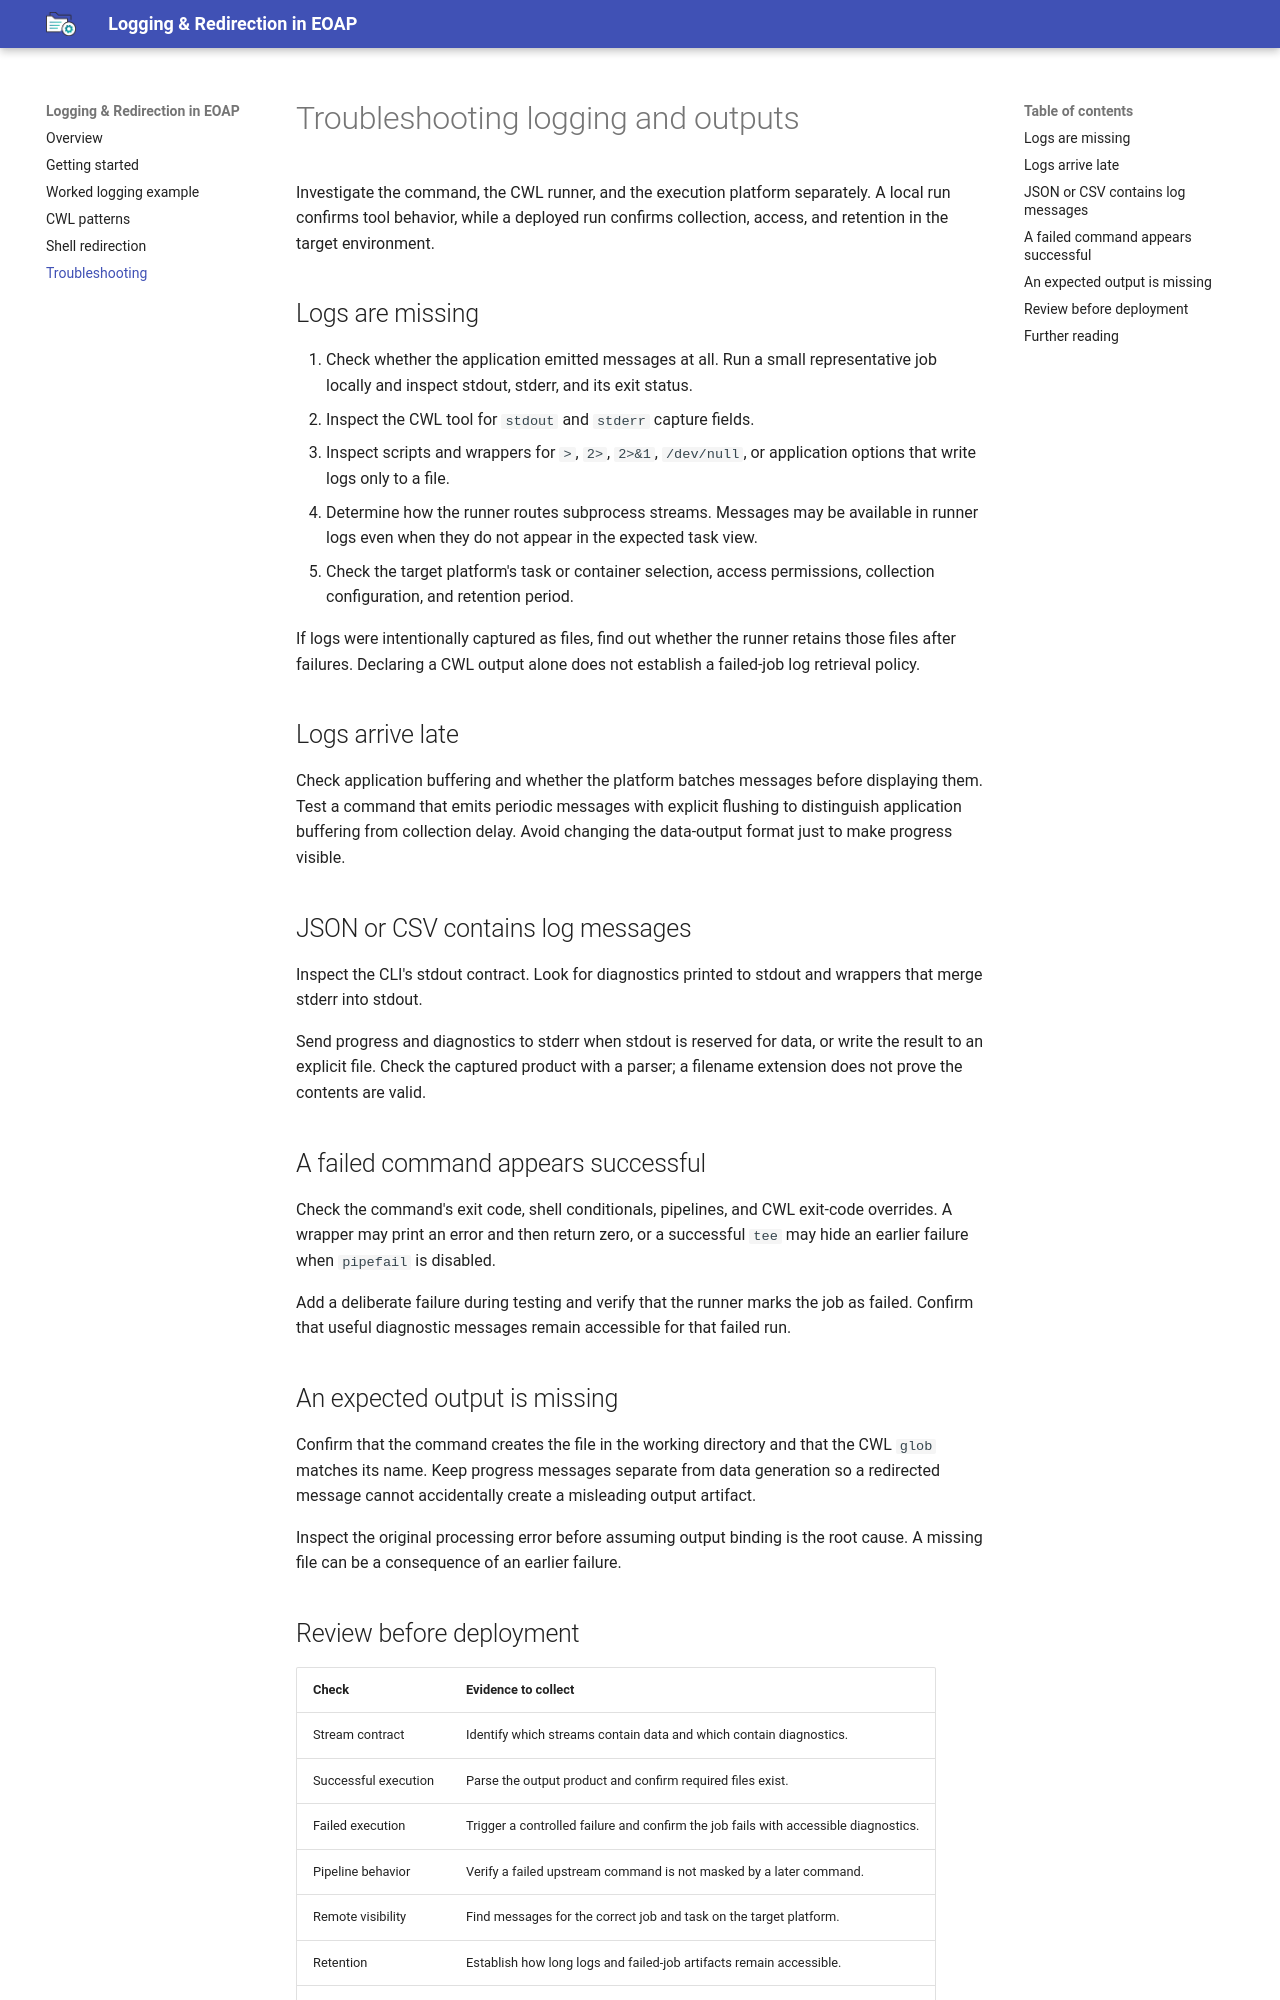

repository: eoap/logging-and-redirection · page: troubleshooting/index.html · generator: mkdocs

# Troubleshooting logging and outputs

Investigate the command, the CWL runner, and the execution platform separately. A local run confirms tool behavior, while a deployed run confirms collection, access, and retention in the target environment.

## Logs are missing

1. Check whether the application emitted messages at all. Run a small representative job locally and inspect stdout, stderr, and its exit status.
2. Inspect the CWL tool for `stdout` and `stderr` capture fields.
3. Inspect scripts and wrappers for `>`, `2>`, `2>&1`, `/dev/null`, or application options that write logs only to a file.
4. Determine how the runner routes subprocess streams. Messages may be available in runner logs even when they do not appear in the expected task view.
5. Check the target platform's task or container selection, access permissions, collection configuration, and retention period.

If logs were intentionally captured as files, find out whether the runner retains those files after failures. Declaring a CWL output alone does not establish a failed-job log retrieval policy.

## Logs arrive late

Check application buffering and whether the platform batches messages before displaying them. Test a command that emits periodic messages with explicit flushing to distinguish application buffering from collection delay. Avoid changing the data-output format just to make progress visible.

## JSON or CSV contains log messages

Inspect the CLI's stdout contract. Look for diagnostics printed to stdout and wrappers that merge stderr into stdout.

Send progress and diagnostics to stderr when stdout is reserved for data, or write the result to an explicit file. Check the captured product with a parser; a filename extension does not prove the contents are valid.

## A failed command appears successful

Check the command's exit code, shell conditionals, pipelines, and CWL exit-code overrides. A wrapper may print an error and then return zero, or a successful `tee` may hide an earlier failure when `pipefail` is disabled.

Add a deliberate failure during testing and verify that the runner marks the job as failed. Confirm that useful diagnostic messages remain accessible for that failed run.

## An expected output is missing

Confirm that the command creates the file in the working directory and that the CWL `glob` matches its name. Keep progress messages separate from data generation so a redirected message cannot accidentally create a misleading output artifact.

Inspect the original processing error before assuming output binding is the root cause. A missing file can be a consequence of an earlier failure.
